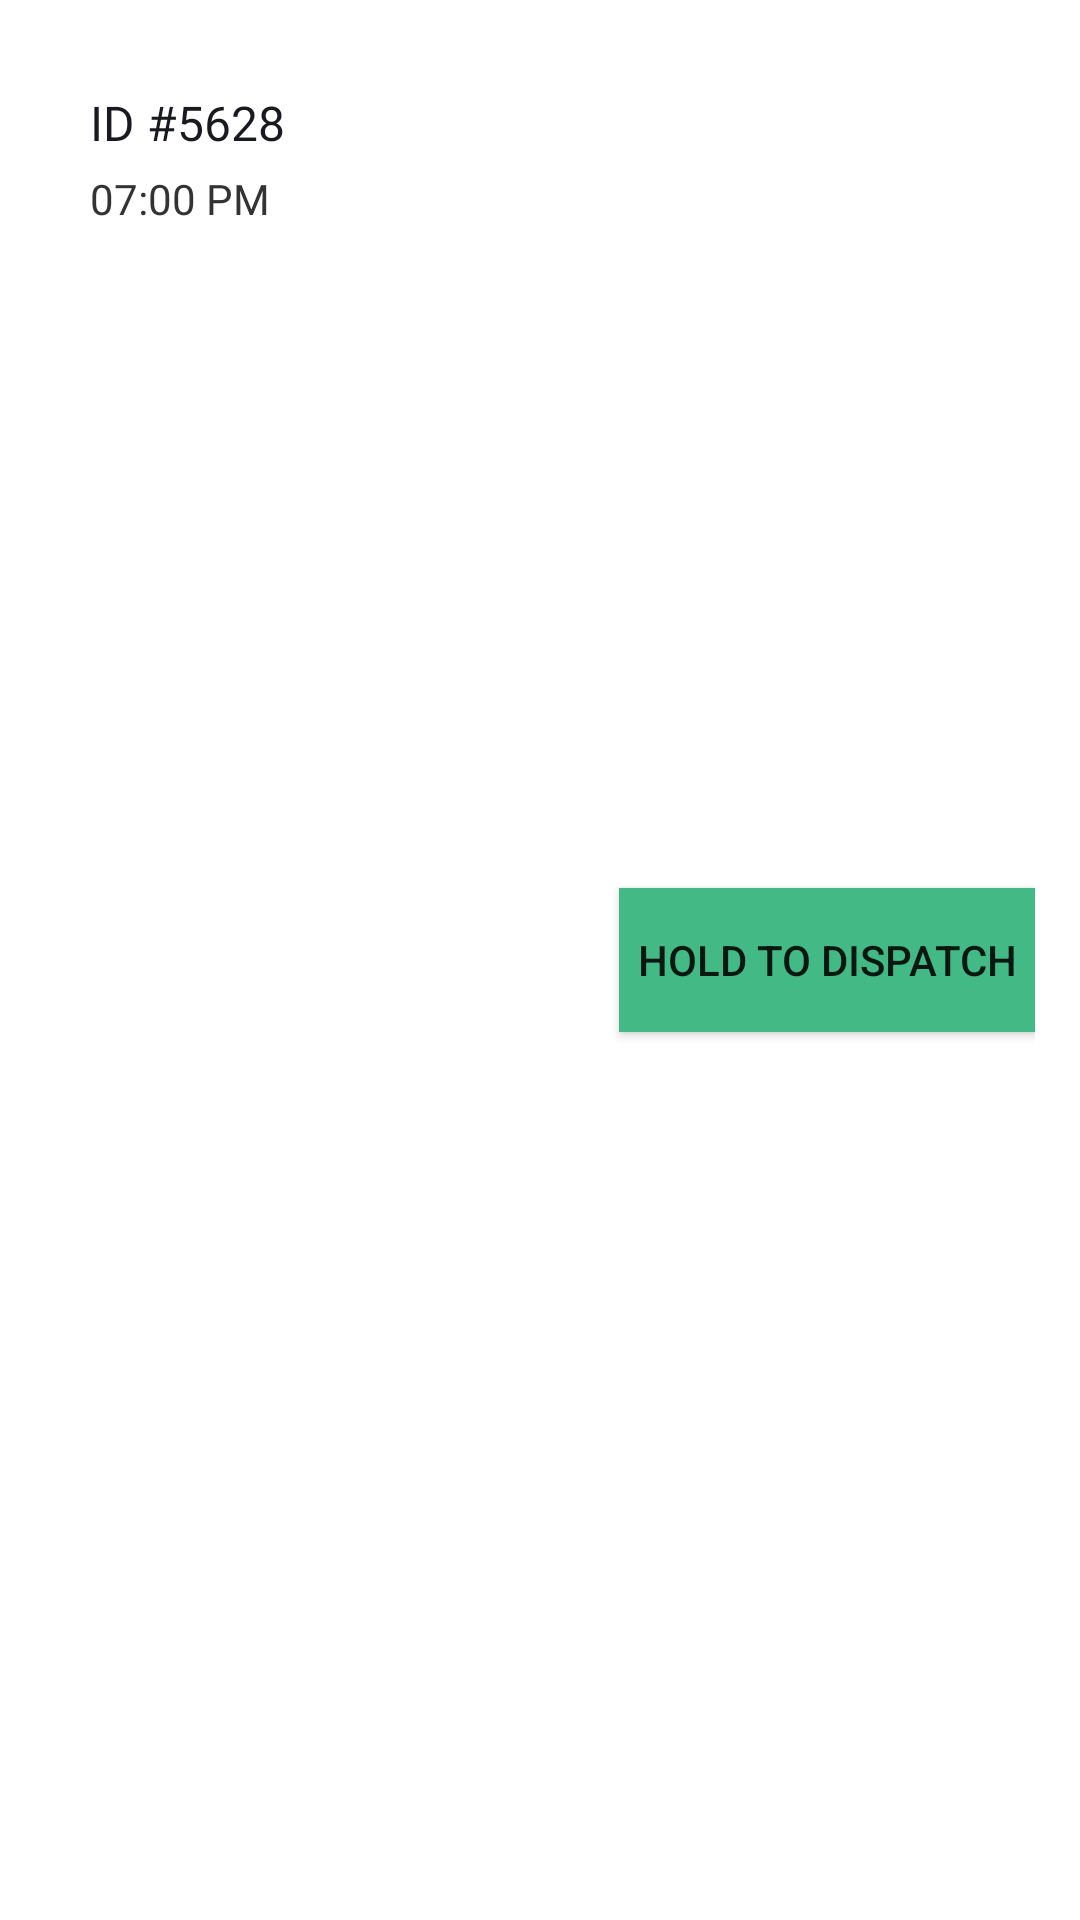

Reconstruct the res/layout file that produces this screen, plus the resources it refers to.
<!-- AndroidManifest.xml: application theme Theme.ZingBusiness -->
<!-- res/layout/order_preparing_view.xml -->
<?xml version="1.0" encoding="utf-8"?>
<RelativeLayout xmlns:android="http://schemas.android.com/apk/res/android"
    android:layout_width="match_parent"
    android:layout_height="wrap_content"
    android:padding="15dp">

    <TextView
        android:layout_width="wrap_content"
        android:layout_height="wrap_content"
        android:text="ID #5628"
        android:fontFamily="@font/duplet_bold"
        android:layout_marginHorizontal="15dp"
        android:layout_marginTop="15dp"
        android:textSize="16sp"
        android:textColor="#181A20"
        android:id="@+id/orderId"/>

    <TextView
        android:layout_width="wrap_content"
        android:layout_height="wrap_content"
        android:text="07:00 PM"
        android:layout_below="@+id/orderId"
        android:layout_marginHorizontal="15dp"
        android:layout_marginTop="5dp"
        android:fontFamily="@font/duplet_semibold"
        android:textColor="#333"
        android:textSize="14sp"
        android:id="@+id/time"/>

    <Button
        android:layout_width="wrap_content"
        android:layout_height="wrap_content"
        android:text="Hold to Dispatch"
        android:background="#43B985"
        android:layout_alignParentEnd="true"
        android:layout_centerVertical="true"
        android:id="@+id/dispatch"
        android:padding="6dp"/>






</RelativeLayout>
<!-- resources referenced by this layout -->
<resources>
  <style name="Theme.ZingBusiness" parent="Theme.MaterialComponents.Light.NoActionBar">
          
          <item name="android:forceDarkAllowed" tools:targetApi="q">false</item>
          <item name="colorPrimary">@color/dark_orange</item>
          <item name="colorPrimaryVariant">@color/dark_orange</item>
          <item name="colorOnPrimary">@color/white</item>
          
          <item name="colorSecondary">@color/light_orange</item>
          <item name="colorSecondaryVariant">@color/light_orange</item>
          <item name="colorOnSecondary">@color/black</item>
          
          <item name="android:statusBarColor" tools:targetApi="l">?attr/colorPrimaryVariant</item>
          
      </style>
  <color name="dark_orange">#FFF5765B</color>
  <color name="white">#FFFFFFFF</color>
  <color name="light_orange">#FFF79767</color>
  <color name="black">#FF000000</color>
</resources>
